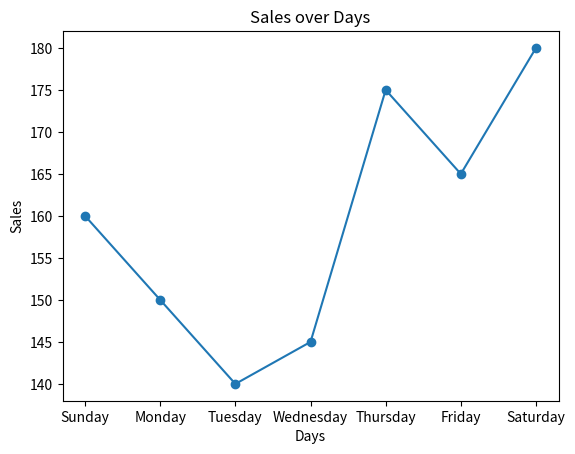

Python code for this plot:
import matplotlib.pyplot as plt

days =["Sunday","Monday","Tuesday","Wednesday","Thursday","Friday","Saturday"]
sales = [160,150,140,145,175,165,180]

plt.plot(days, sales, marker = "o")
plt.title("Sales over Days")
plt.xlabel("Days")
plt.ylabel("Sales")
plt.show()
